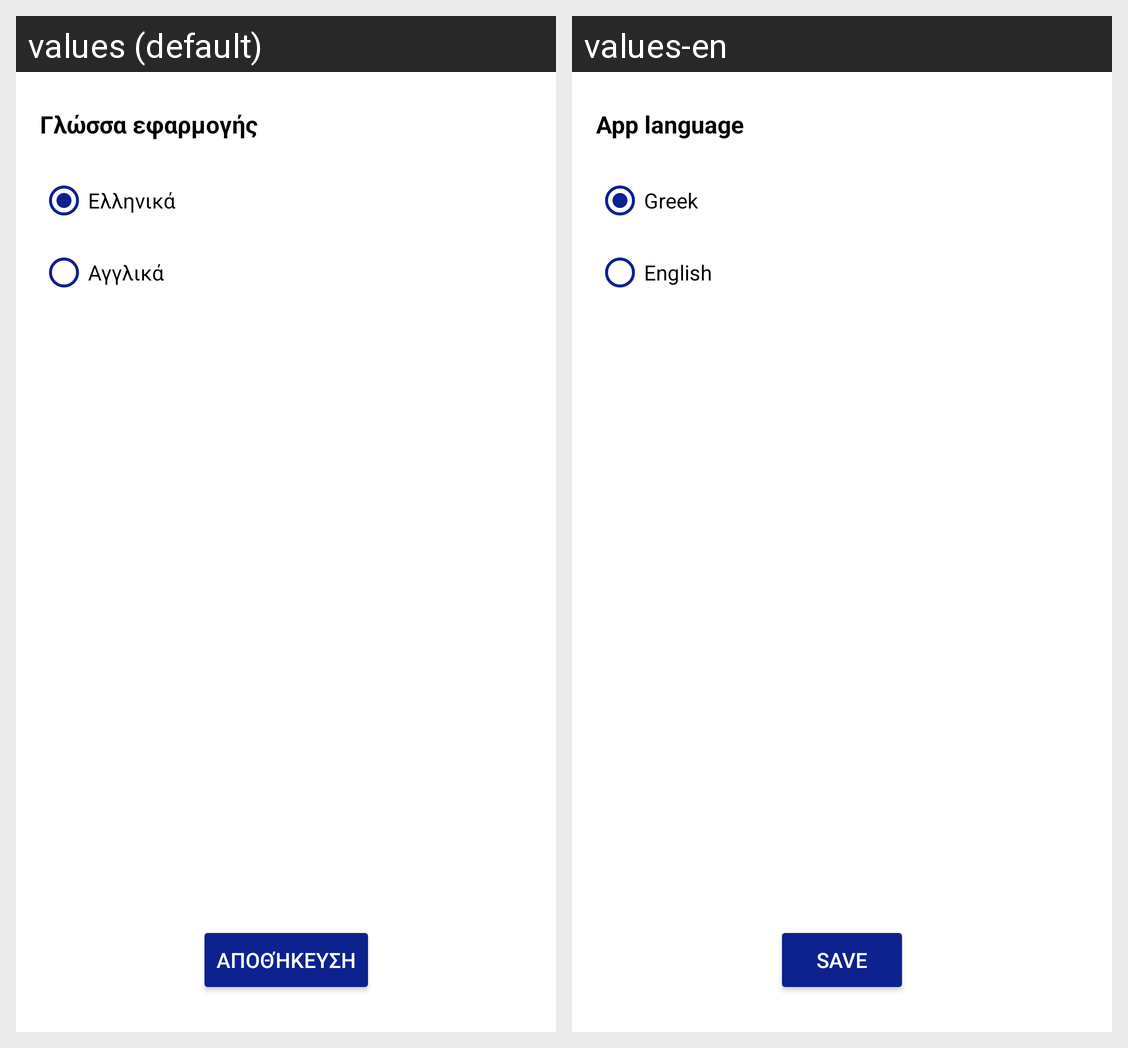

The same Android screen rendered under two of its app's locales, left to right. List the strings drawn on it with the default value and each locale's translation.
Android screen res/layout/activity_app_settings.xml rendered under 2 locales, left to right: values (default), values-en. Device: Nexus 5 (rendered at 1080×1920; each locale shown at half size, 540×960, under a caption strip naming it); theme Theme.Washer.
Strings drawn on this screen, with the default value and each locale's value (text and hints the layout hard-codes, and strings that could not be matched under every locale, appear in the picture but are not listed):

greek
  values: Ελληνικά
  values-en: Greek

english
  values: Αγγλικά
  values-en: English

app_language
  values: Γλώσσα εφαρμογής
  values-en: App language

save
  values: Αποθήκευση
  values-en: Save
